The GitHub repository BADISA-SAISRIHARSHA/Glaucoma-Detection-ResCapsNet contains a labelled image folder "processed" with 2 categories: glaucoma negative, glaucoma positive. Examples follow, each with its label.

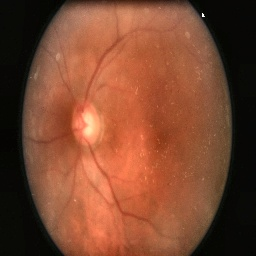
Label: glaucoma positive

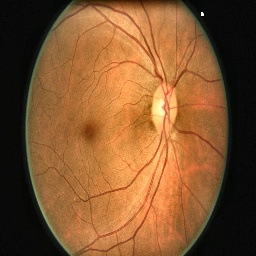
Label: glaucoma negative

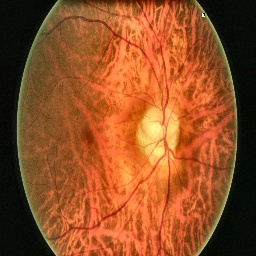
Label: glaucoma negative

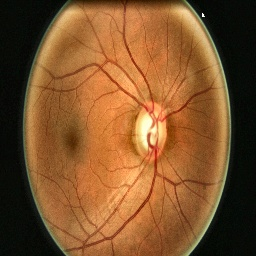
Label: glaucoma negative

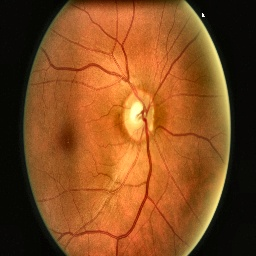
Label: glaucoma negative

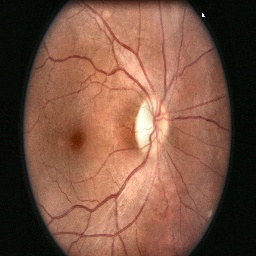
Label: glaucoma negative
